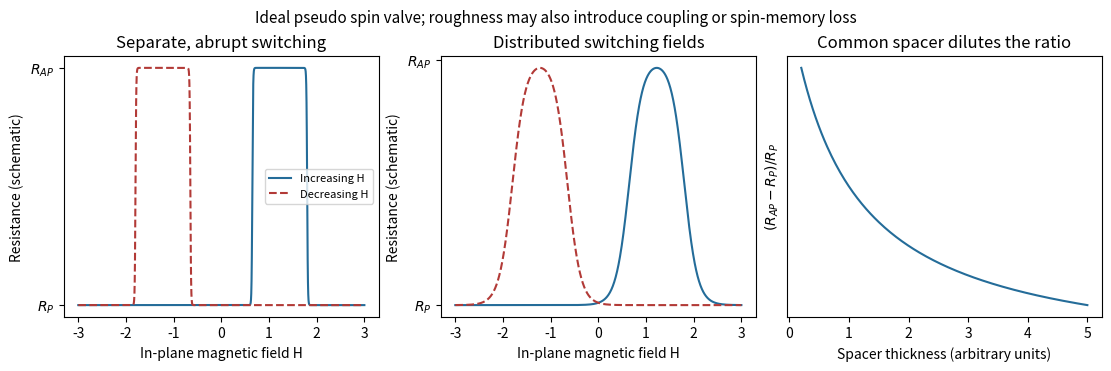

This figure's Python source: (Note: this script raises an exception after producing the figure.)
"""Original explanatory diagram; Python 3.14, NumPy 2.3.5, Matplotlib 3.10.7."""
from pathlib import Path
import os
import numpy as np
os.environ.setdefault("MPLCONFIGDIR", "/tmp/cambridge-nano2-matplotlib")
import matplotlib
matplotlib.use("Agg")
import matplotlib.pyplot as plt
from matplotlib.patches import Circle, Rectangle, RegularPolygon, FancyArrowPatch, Wedge
plt.rcParams.update({"font.size": 10, "figure.facecolor": "white", "savefig.facecolor": "white"})

fig,axs=plt.subplots(1,3,figsize=(11,3.6),layout="constrained")
H=np.linspace(-3,3,1000)
for ax,width in zip(axs[:2],[.015,.28]):
    for direction,color,ls in [(1,"#246c99","-"),(-1,"#b23a37","--")]:
        if direction==1:
            msoft=np.tanh((H-.65)/width);mhard=np.tanh((H-1.8)/width)
        else:
            msoft=np.tanh((H+.65)/width);mhard=np.tanh((H+1.8)/width)
        ax.plot(H,1+.4*(1-msoft*mhard)/2,color=color,ls=ls,label="Increasing H" if direction==1 else "Decreasing H")
    ax.set(xlabel="In-plane magnetic field H",ylabel="Resistance (schematic)",yticks=[1,1.4],yticklabels=[r"$R_P$",r"$R_{AP}$"])
axs[0].set_title("Separate, abrupt switching");axs[0].legend(fontsize=8)
axs[1].set_title("Distributed switching fields")
d=np.linspace(.2,5,200);axs[2].plot(d,1/(1+d),color="#246c99")
axs[2].set(xlabel="Spacer thickness (arbitrary units)",ylabel=r"$(R_{AP}-R_P)/R_P$",title="Common spacer dilutes the ratio",yticks=[])
fig.suptitle("Ideal pseudo spin valve; roughness may also introduce coupling or spin-memory loss",fontsize=11)
fig.savefig(Path(__file__).with_suffix(".png").name,dpi=145)
